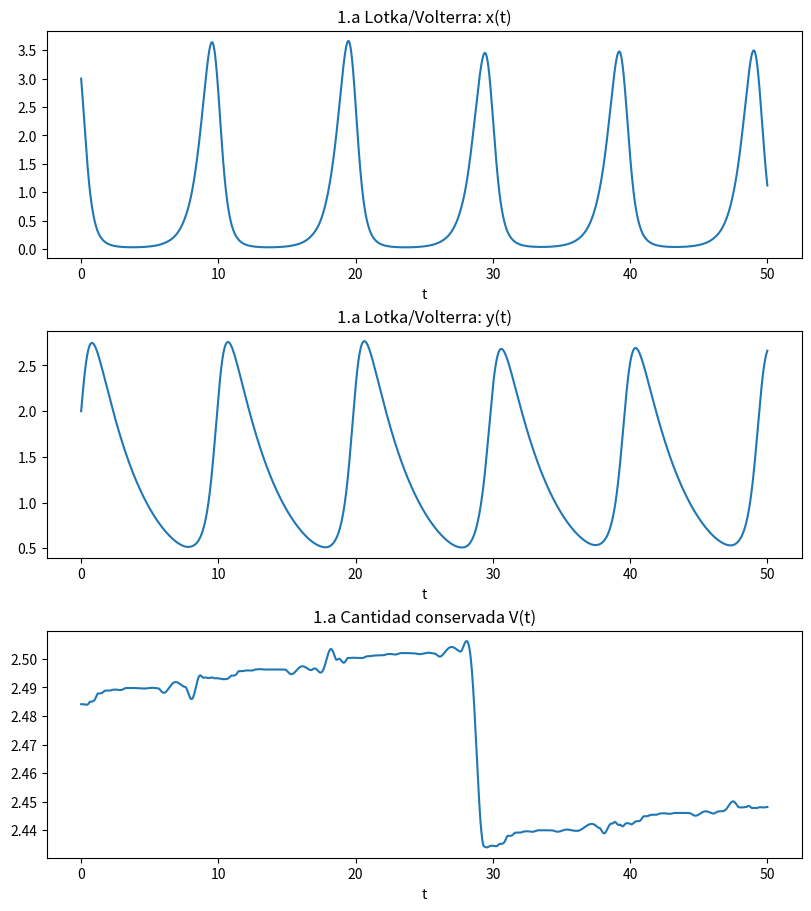

This chart was generated by the following Python code: (Note: this script raises an exception after producing the figure.)




import numpy as np
import matplotlib.pyplot as plt
from scipy.integrate import solve_ivp



# 1.a — Lotka–Volterra


def lv_rhs(t, z, alpha, beta, gamma, delta):
    x, y = z #vector estado 
    dx = alpha*x - beta*x*y
    dy = -gamma*y + delta*x*y #basicamente las ecuaciones y devuelve x y y punto
    return [dx, dy]

alpha, beta, gamma, delta = 2.0, 1.5, 0.3, 0.4
x0, y0 = 3.0, 2.0
t0, tf = 0.0, 50.0 #basicamente todas las ctes y que se integra en un itervalo de tiempo entre 0 y 50 
t_eval = np.linspace(t0, tf, 10001) #evualuar 10001 puntos uniformes para graficar suave 

sol = solve_ivp(fun=lambda t, z: lv_rhs(t, z, alpha, beta, gamma, delta),t_span=(t0, tf), y0=[x0, y0],t_eval=t_eval, method="RK45")
t = sol.t
x, y = sol.y #solución numérica 
V = delta*x - gamma*np.log(np.maximum(x, 1e-12)) + beta*y - alpha*np.log(np.maximum(y, 1e-12)) #cantidad conservada, 1e-12 evita ln(0)

fig, axes = plt.subplots(3, 1, figsize=(8, 9), constrained_layout=True)
axes[0].plot(t, x); axes[0].set_title("1.a Lotka/Volterra: x(t)")
axes[1].plot(t, y); axes[1].set_title("1.a Lotka/Volterra: y(t)")
axes[2].plot(t, V); axes[2].set_title("1.a Cantidad conservada V(t)")
for ax in axes: ax.set_xlabel("t")
plt.savefig("Taller 3/1a.pdf", bbox_inches="tight", pad_inches=0.1)
plt.close(fig)


# 1.b — Landau 2D con E(x), Bz


def landau_rhs(t, y, q, m, E0, B0, k):
    x, y_, vx, vy = y
    Fx = q*E0*(np.sin(k*x) + k*x*np.cos(k*x))
    dvx = (Fx + q*B0*vy)/m
    dvy = (-q*B0*vx)/m
    return [vx, vy, dvx, dvy]

q, m = 7.5284, 3.8428
B0, E0, k = 0.438, 0.7423, 1.0014
x0, y0, vx0, vy0 = 0.1, 0.0, 0.0, 0.2
t0, tf = 0.0, 30.0
t_eval = np.linspace(t0, tf, 60001) #todo exactamente igual al primero 

sol = solve_ivp(fun=lambda t, Y: landau_rhs(t, Y, q, m, E0, B0, k),t_span=(t0, tf), y0=[x0, y0, vx0, vy0],t_eval=t_eval, method="RK45")
t = sol.t
x, y, vx, vy = sol.y
K = 0.5*m*(vx**2 + vy**2)
U = - q*E0*x*np.sin(k*x)
E = K + U
Pi_y = m*vy - q*B0*x #cantidades fisicas a monitorear, este es el momento conjugado en y con B uniforme 

fig, axes = plt.subplots(4, 1, figsize=(8, 11), constrained_layout=True)
axes[0].plot(t, x);    axes[0].set_title("1.b Landau: x(t)")
axes[1].plot(t, y);    axes[1].set_title("1.b Landau: y(t)")
axes[2].plot(t, Pi_y); axes[2].set_title("1.b Momento conjugado Π_y(t)")
axes[3].plot(t, E);    axes[3].set_title("1.b Energía total E(t)")
for ax in axes: ax.set_xlabel("t")
plt.savefig("Taller 3/1b.pdf", bbox_inches="tight", pad_inches=0.1)
plt.close(fig)


# 1.c — Dos cuerpos gravitacionales


def two_body_rhs(t, y, m=1.7, G=1.0):
    x1, y1, vx1, vy1, x2, y2, vx2, vy2 = y
    r1 = np.array([x1, y1])
    r2 = np.array([x2, y2])
    dr = r1 - r2
    dist = np.sqrt(dr[0]**2 + dr[1]**2)
    dist3 = dist**3 if dist > 1e-12 else 1e-12 #esto me lo dio chat para evitar la divicion por 0 en la ley de gravitación 
    a1 = -G*m*dr/dist3
    a2 = -G*m*(-dr)/dist3
    return [vx1, vy1, a1[0], a1[1], vx2, vy2, a2[0], a2[1]]

m, G = 1.7, 1.0
r1_0, v1_0 = [0.0, 0.0], [0.0, 0.5]
r2_0, v2_0 = [1.0, 1.0], [0.0,-0.5]
t0, tf = 0.0, 10.0
t_eval = np.linspace(t0, tf, 20001)

y0 = [r1_0[0], r1_0[1], v1_0[0], v1_0[1], r2_0[0], r2_0[1], v2_0[0], v2_0[1]]

sol = solve_ivp(fun=lambda t, y: two_body_rhs(t, y, m=m, G=G),t_span=(t0, tf), y0=y0,t_eval=t_eval, method="RK45")
t = sol.t
x1, y1, vx1, vy1, x2, y2, vx2, vy2 = sol.y
R1 = np.vstack((x1, y1)).T
R2 = np.vstack((x2, y2)).T
V1 = np.vstack((vx1, vy1)).T
V2 = np.vstack((vx2, vy2)).T #convierte un (vector) en un array de puntos vertical
dr = R1 - R2
dist = np.linalg.norm(dr, axis=1)
U = - G*m*m / np.maximum(dist, 1e-12)
K = 0.5*m*(np.sum(V1**2, axis=1) + np.sum(V2**2, axis=1))
E = K + U
Lz = m*(R1[:,0]*V1[:,1] - R1[:,1]*V1[:,0]) + m*(R2[:,0]*V2[:,1] - R2[:,1]*V2[:,0])

fig, axes = plt.subplots(4, 1, figsize=(8, 11), constrained_layout=True)
axes[0].plot(t, x1, label="x1"); axes[0].plot(t, x2, label="x2", alpha=0.85)
axes[1].plot(t, y1, label="y1"); axes[1].plot(t, y2, label="y2", alpha=0.85)
axes[2].plot(t, E);  axes[2].set_title("1.c Energía total E(t)")
axes[3].plot(t, Lz); axes[3].set_title("1.c Momento angular total Lz(t)")
axes[0].set_title("1.c Binario: x1(t), x2(t)"); axes[0].legend()
axes[1].set_title("1.c Binario: y1(t), y2(t)"); axes[1].legend()
for ax in axes: ax.set_xlabel("t")
plt.savefig("Taller 3/1c.pdf", bbox_inches="tight", pad_inches=0.1)
plt.close(fig)
